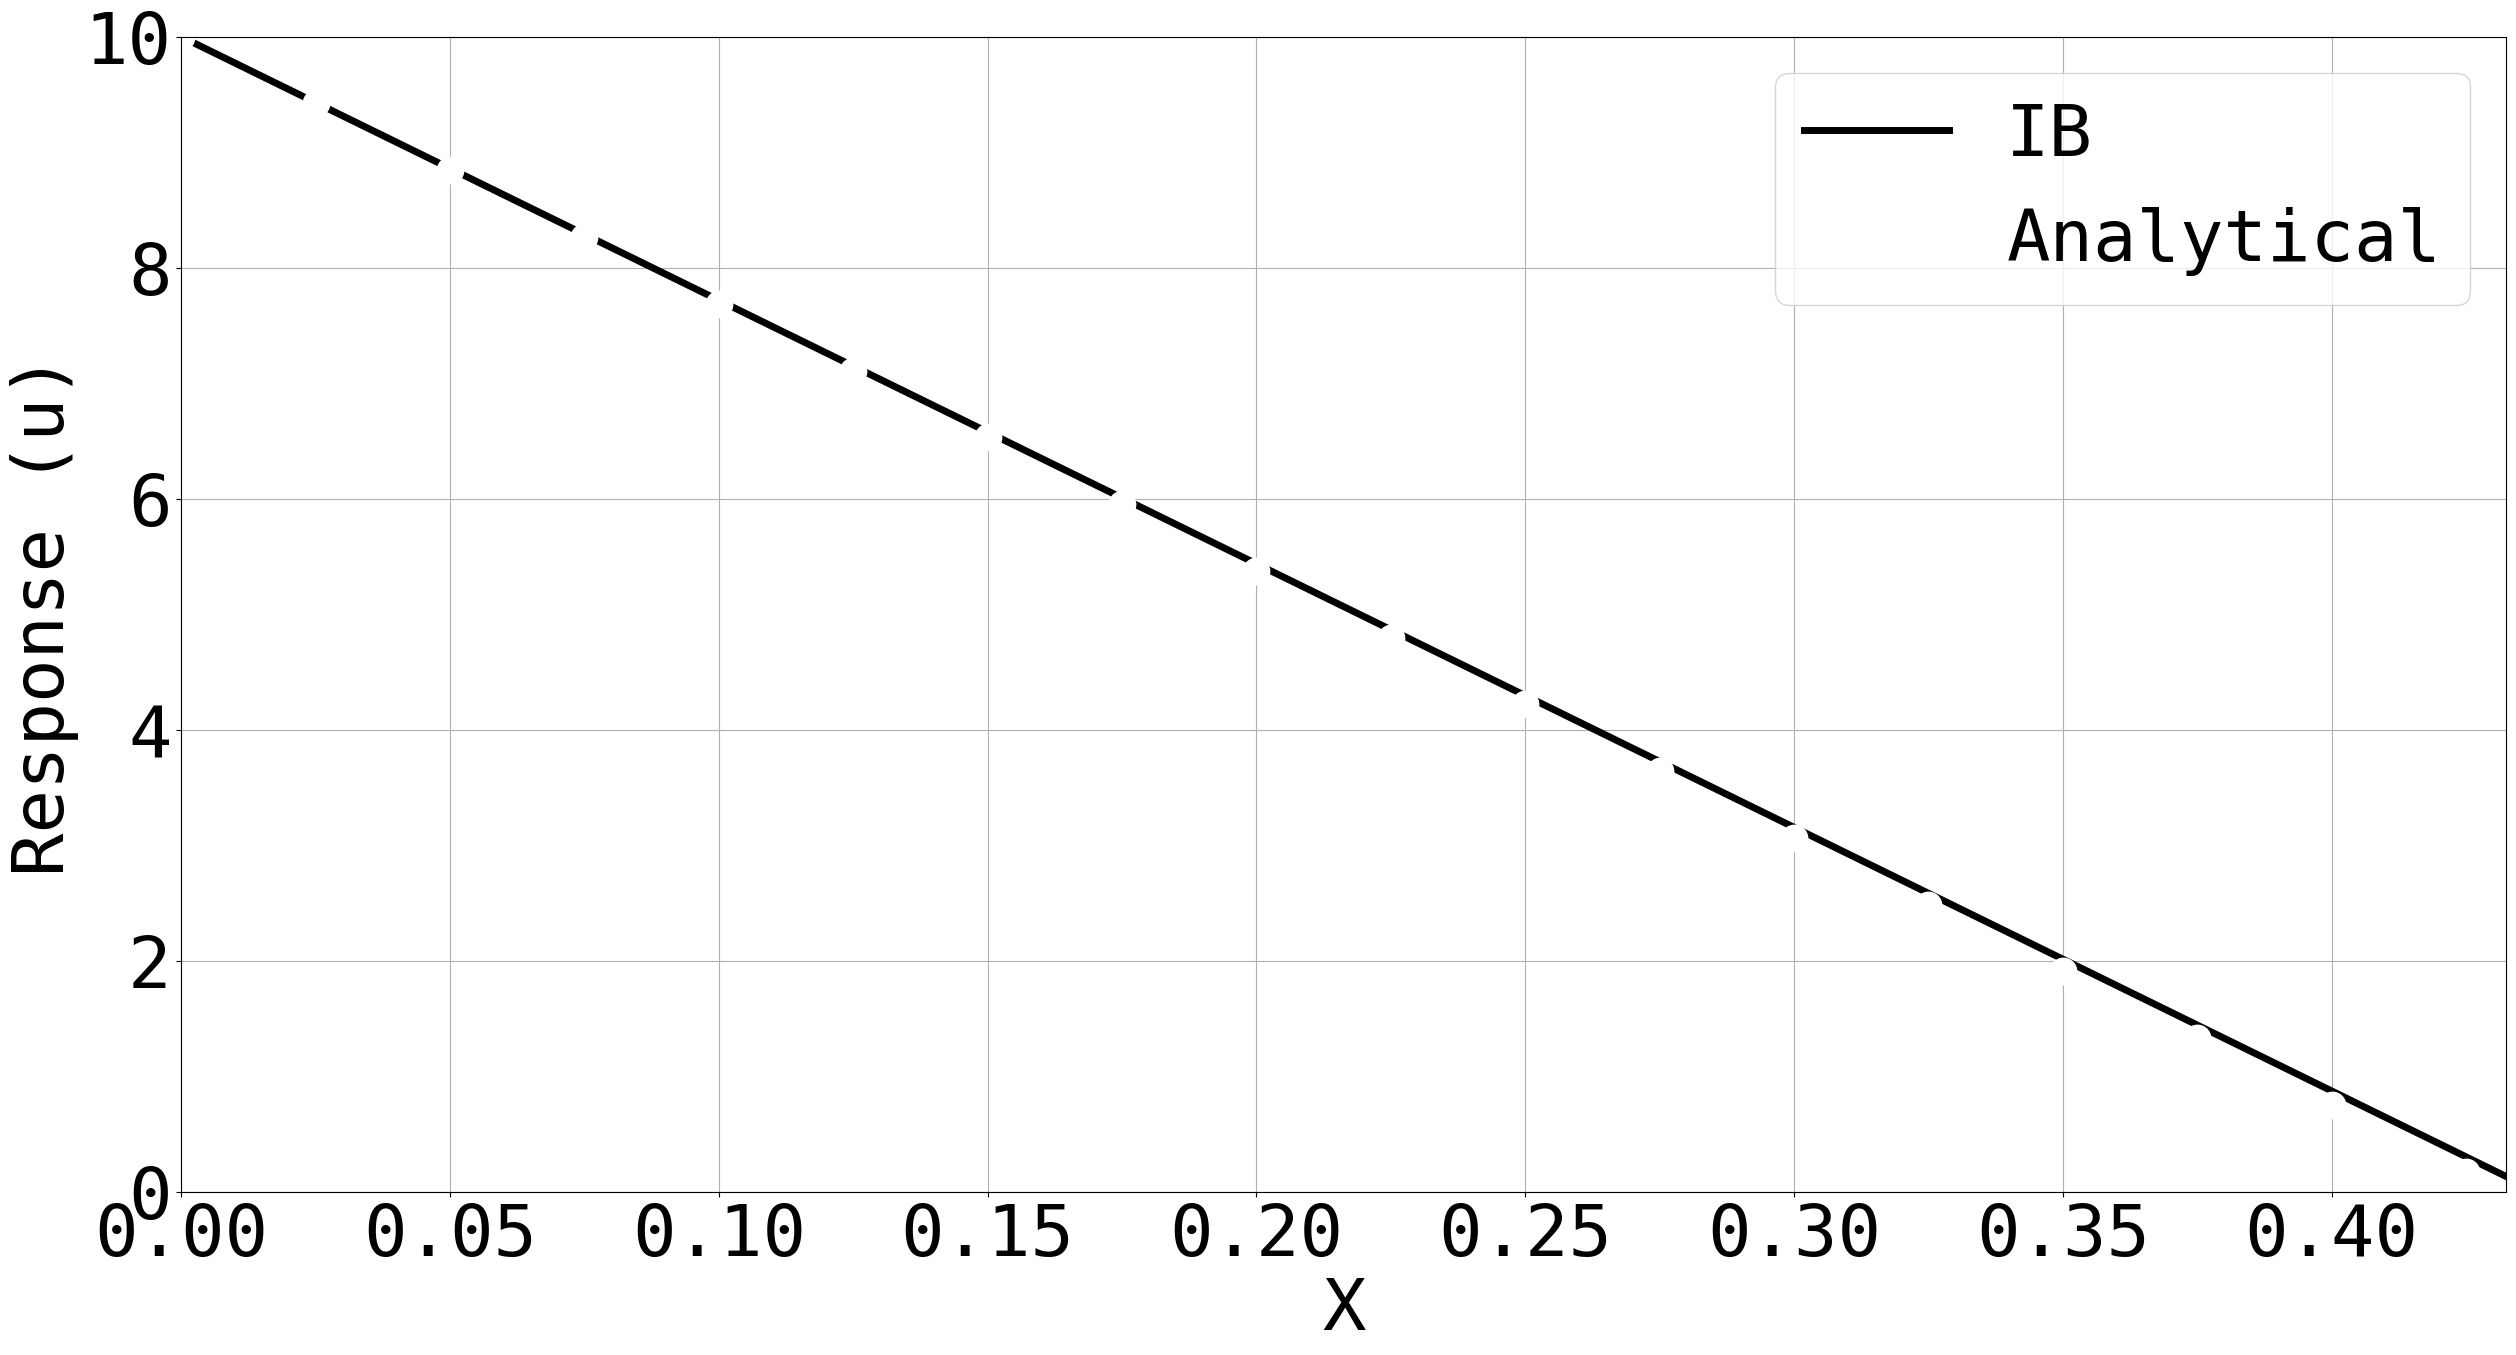

Reproduce this figure in Python.
__author__ = 'koorosh'
import numpy as np
import matplotlib.pyplot as plt
# -----------------------------
font = {'family' : 'monospace',
        'weight' : 'normal',
        'size'   : 52}
plt.rc('font', **font)
linewidth = 5.0
markersize = 15
# -----------------------------
def H(x, x0=0):
    y = np.zeros([len(x), 1])
    for ix in range(0, len(x)):
        if x[ix] - x0 >= 0:
            y[ix] = 1
    return y
def genL(nx):
    # # 2nd Order Central difference
    # Assembling stiffness matrix
    L = np.zeros([nx, nx])
    L[0, 0] = -2
    L[0, 1] = 1
    L[-1, -2] = 1
    L[-1, -1] = -2
    for iRow in range(1, len(L)-1):
        L[iRow, iRow-1] = 1
        L[iRow, iRow] = -2
        L[iRow, iRow+1] = 1
    return L

nx = 81
x = np.linspace(0, 1, nx).reshape(-1, 1)
dx = x[2] - x[1]
dt = 0.00001

L = genL(nx) / dx**2

U = 10
BC = np.zeros([nx - 2, 1])
BC[0] = U

un = np.zeros([nx, 1])
un[0] = U
kappa = 100000
Xn = 0.4325
# print(x)
for it in range(1, 60000):
    RHS1 = BC * dt / (2 * dx**2)
    RHS2 = np.eye(nx - 2, nx - 2).dot(un[1:-1])
    RHS3 = L[1:-1, :].dot(un) * dt / 2
    f = -kappa * np.multiply(un[1:-1], H(x[1:-1], x0=Xn)) * dt
    # print(f)
    RHS = RHS1 + RHS2 + RHS3 + f
    A = np.eye(nx - 2, nx - 2) - L[1:-1, 1:-1] * dt / 2
    unp1 = np.linalg.solve(A, RHS)
    err = np.max(np.abs(unp1 - un[1:-1]))
    if err < 1e-10:
        print(it)
        break
    un = np.append(np.append(BC[0], unp1), 0).reshape(-1, 1)
    # print(un)

xInd = np.argmax(x > Xn) - 1
uIB = un
uAnal = -BC[0] * x / Xn + BC[0]
rmsd = np.linalg.norm(uIB[:xInd] - uAnal[:xInd]) / (np.sqrt(len(un[:xInd])) * (np.max(np.abs(uAnal)) -
                                                                               np.min(np.abs(uAnal))))
np.savetxt('uIB.txt', uIB)
np.savetxt('uAnal.txt', uAnal)
print(rmsd)
skip = 2
# plt.figure()
plt.figure(figsize=(30, 15))
plt.plot(x, un, 'k',
         x[::skip], -BC[0] * x[::skip] / Xn + BC[0], 'wo',
         lw=linewidth, mew=linewidth, ms=markersize)
plt.xlabel('X')
plt.ylabel('Response (u)')
plt.legend(['IB', 'Analytical'])
plt.xlim([0, Xn])
plt.ylim([0, U])
plt.grid('on')
plt.savefig('penalization_porosity_100000.eps', format='eps', dpi=1000, bbox_inches='tight')

# plt.figure()
# plt.figure(figsize=(30, 15))
# plt.plot(x, un + 1 * x / Xn - 1, 'k',
#          lw=linewidth, mew=linewidth, ms=markersize)
# plt.xlim([0, Xn])
# plt.xlabel('X')
# plt.ylabel('Percentage of Error')
# plt.grid('on')
# plt.savefig('vb_x0385_u1_err.eps', format='eps', dpi=1000, bbox_inches='tight')
plt.show()


